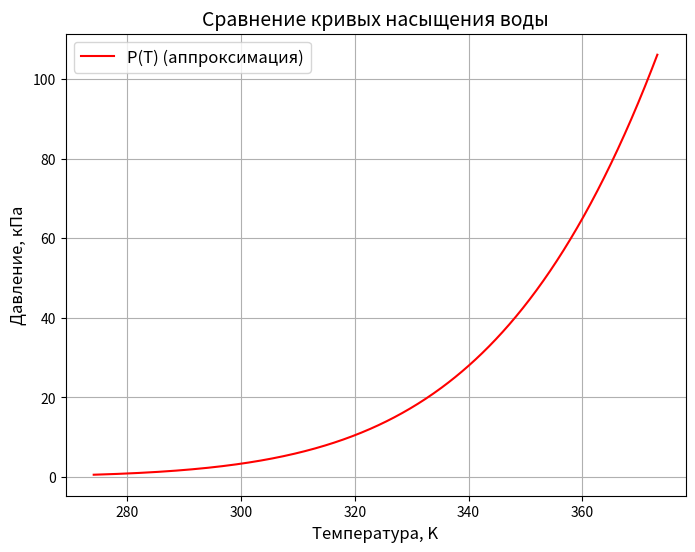

This figure's Python source:
import numpy as np
import matplotlib.pyplot as plt

def F0T_gas(T): # Расчет приведенной энергии Гиббса для газа при температуре Т
    x = T * 1e-4
    return 261.047321 + 30.6373513 * np.log(x) - 0.000281369 * (1.0 / (x * x)) \
           + 0.015643651 * (1.0 / x) + 63.174977293 * x - 24.0775730439 * x * x + 4.1166014 * x * x * x

def F0T_water(T): # Расчет приведенной энергии Гиббса для воды при температуре Т
    x = T
    return -61.53274 + 17.64285 * np.log(x) - 823.02681312 * (1.0 / (x * x)) + 351.948940 * (1.0 / x) \
           - 0.205265594 * x + 0.0006830665 * x * x - 0.0000005178652 * x * x * x

def G0T_gas(T): # Расчёт свободной энергии Гиббса для газа при температуре T (в Кельвинах)
    x = T
    return (-241.820 * 1000) - (9.908 * 1000) - x * F0T_gas(x)

def G0T_liquid(T): # Расчёт свободной энергии Гиббса для жидкости при температуре T (в Кельвинах)
    x = T
    return (-285.83 * 1000) - (13.273 * 1000) - x * F0T_water(x)

def P(T):
    P0 = 101325 # стандартное атмосферное давление в Па
    R = 8.3144598 # универсальная газовая постоянная 
    return P0 * np.exp((G0T_liquid(T) - G0T_gas(T)) / (R * T))

T_C = np.linspace(1, 100, 500) # температура в градусах Цельсия
T_K = T_C + 273.15 # температура в Кельвинах

P_values = [P(T) for T in T_K] # вычисляем давление
P_values_kPa = np.array(P_values) / 1000 # конвертируем в кПа

# строим график
plt.figure(figsize=(8, 6))
plt.plot(T_K, P_values_kPa, label="P(T) (аппроксимация)", color="red")
plt.title("Сравнение кривых насыщения воды", fontsize=14)
plt.xlabel("Температура, K", fontsize=12)
plt.ylabel("Давление, кПа", fontsize=12)
plt.grid(True)
plt.legend(fontsize=12)
plt.show()
